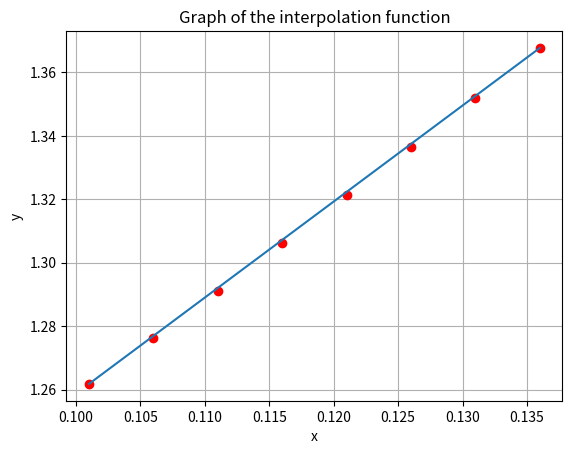

The script that saved this image:
import numpy as np 

from math import factorial 

import matplotlib.pyplot as plt 

 

 

x=[0.101,0.106,0.111,0.116,0.121,0.126,0.131,0.136] 

y=[1.2618,1.2764,1.2912,1.3061,1.3213,1.3366,1.3520,1.3677] 

h = x[1] - x[0] 

x1=0.104 

x2=0.133 

q=(x1 - x[0])/h #Для 1 інтерп. ф-ли Нтютона 

q1 = (x2-x[7])/h #Для 2 інтерп. ф-ли Нтютона 

def n(y,j): #обчислення кінцевих різниць 

    mas=[] 

    for i in range(len(y)): 

        mas.append(y[i] - y[i-1]) 

    mas.pop(0)   

    if j == 1: 

        return mas 

    else: 

        j-=1 

        return n(mas, j) 

 #Перша інтерполяційна формула Ньютона    

s_1 = y[0]+q*n(y,1)[0]+q*(q-1)*n(y,2)[0]/factorial(2) 

s_2 = q*(q-1)*(q-2)*n(y,3)[0]/factorial(3) 

s_3 = q*(q-1)*(q-2)*(q-3)*n(y,4)[0]/factorial(4) 

s_4 = q*(q-1)*(q-2)*(q-3)*(q-4)*n(y,5)[0]/factorial(5) 

n_1 = s_1 + s_2 + s_3 + s_4 

 

#Спроба обчислити n_1 через цикл 

#n_1=y[0]  

#for  k in range(len(y)): 

#    prod = (q-k)*n(y,k+1)[0]/factorial(k+1) 

#    n_1=n_1 + q*prod 

print ('The value of a function at a point x1=', x1, 'using Newton*s First Interpolation Formula', round(n_1,5)) 

 

#Друга інтерполяційна формула Ньютона 

#Додати код 

t1 = y[5] + q1*n(y,1)[4]+q1*(q1+1)*n(y,2)[3]/factorial(2) 

t2 = q1*(q1+1)*(q1+2)*n(y,3)[2]/factorial(3) 

t3 = q1*(q1+1)*(q1+2)*(q1+3)*n(y,4)[1]/factorial(4) 

t4 = q1*(q1+1)*(q1+2)*(q1+3)*(q1+4)*n(y,4)[1]/factorial(5) 

n_2 =  t1+t2+t3+t4 

#Можна спробувати написати цикл 

print ('The value of a function at a point x2=', x2, 'using Newton*s Second Interpolation Formula', round(n_2,5)) 

 

x_1=np.linspace(np.min(x), np.max(x)) 

y_1=np.linspace(np.min(y), np.max(y)) 

plt.plot(x,y, 'ro', x_1, y_1) 

plt.title('Graph of the interpolation function') 

plt.xlabel('x') 

plt.ylabel('y') 

plt.grid() 

plt.show() 
